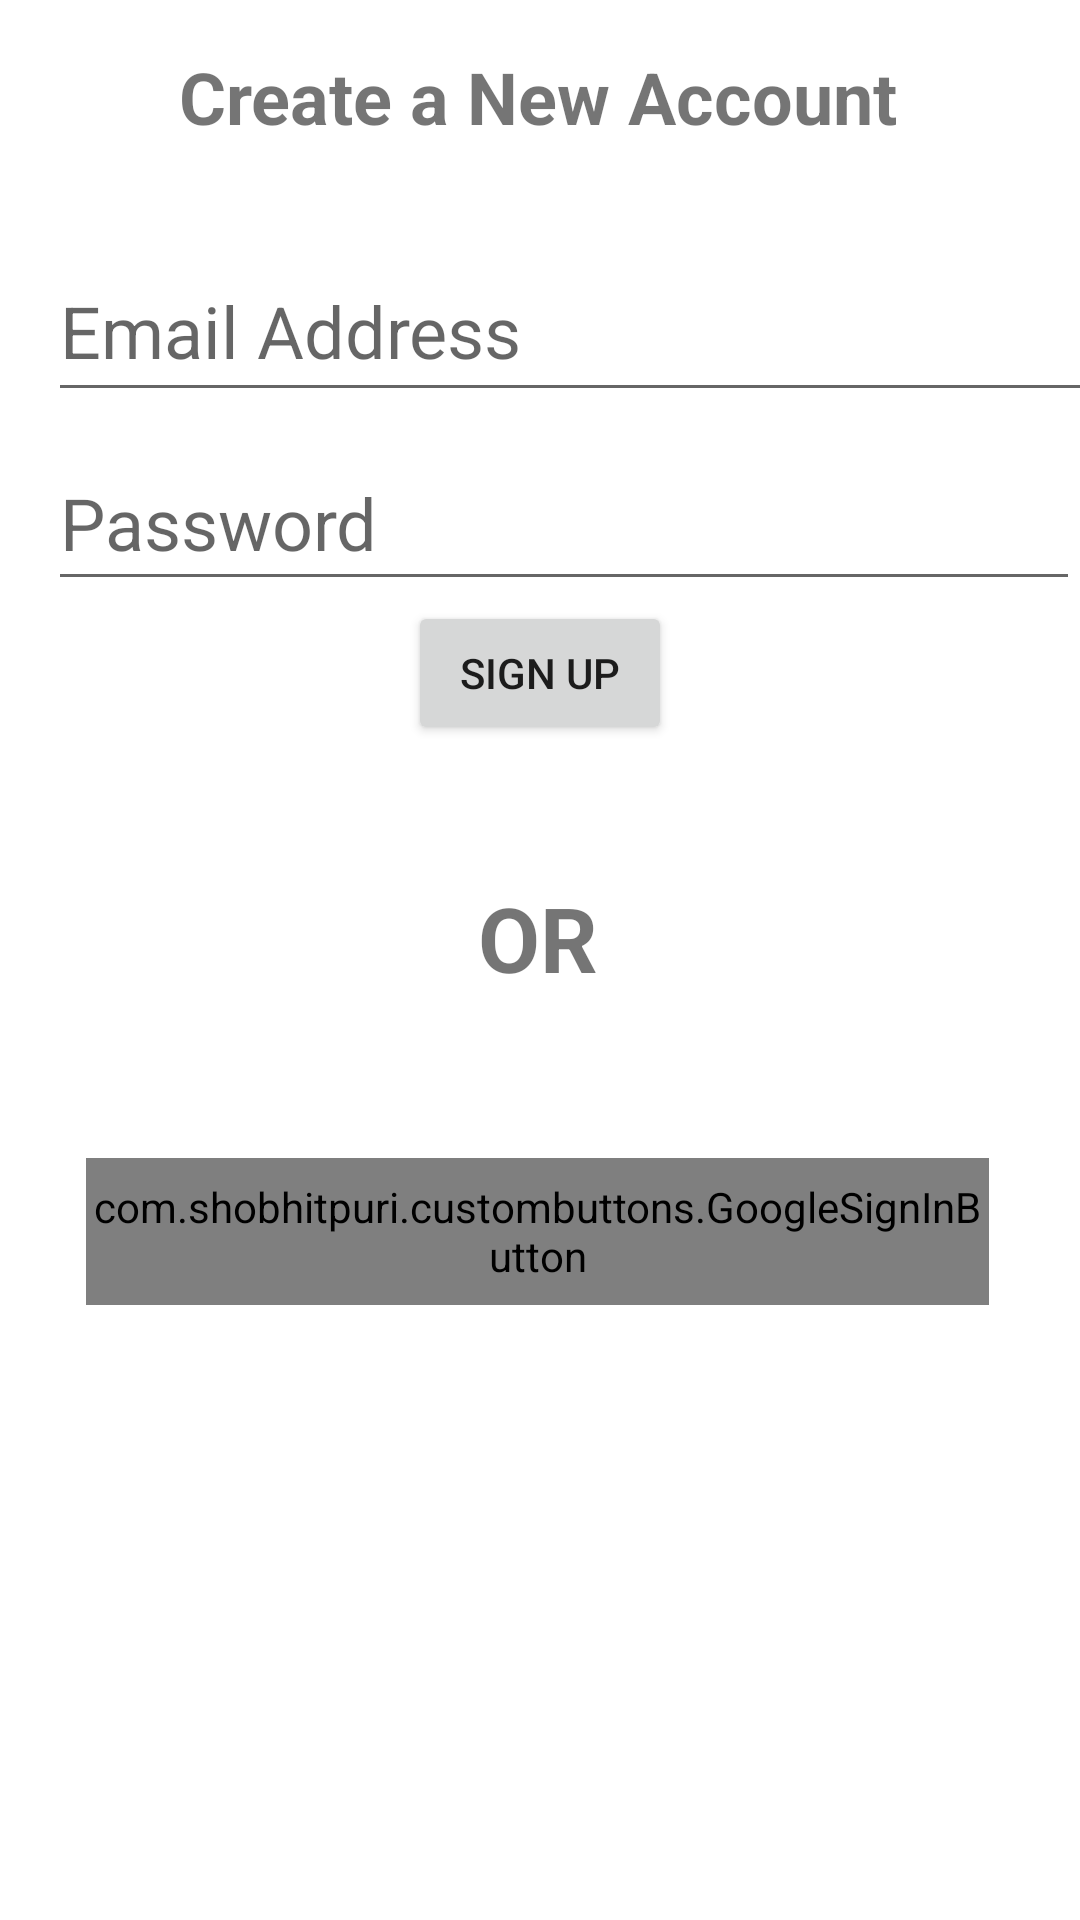

Produce the Android XML layout that renders to this screen, including the resource entries it uses.
<!-- AndroidManifest.xml: application theme Theme.CannySocial -->
<!-- res/layout/fragment_sign_up.xml -->
<?xml version="1.0" encoding="utf-8"?>
<androidx.constraintlayout.widget.ConstraintLayout xmlns:android="http://schemas.android.com/apk/res/android"
    xmlns:app="http://schemas.android.com/apk/res-auto"
    xmlns:tools="http://schemas.android.com/tools"
    android:id="@+id/frameLayout2"
    android:layout_width="match_parent"
    android:layout_height="match_parent"
    tools:context=".SignUpFragment">


    <TextView
        android:id="@+id/textView2"
        android:layout_width="wrap_content"
        android:layout_height="wrap_content"
        android:layout_marginTop="16dp"
        android:text="Create a New Account"
        android:textSize="24sp"
        android:textStyle="bold"
        app:layout_constraintEnd_toEndOf="parent"
        app:layout_constraintHorizontal_bias="0.497"
        app:layout_constraintStart_toStartOf="parent"
        app:layout_constraintTop_toTopOf="parent" />

    <EditText
        android:id="@+id/etEmailSignup"
        android:layout_width="397dp"
        android:layout_height="57dp"
        android:layout_marginStart="16dp"
        android:layout_marginTop="32dp"
        android:hint="Email Address"
        android:textSize="24sp"
        app:layout_constraintEnd_toEndOf="parent"
        app:layout_constraintHorizontal_bias="0.0"
        app:layout_constraintStart_toStartOf="parent"
        app:layout_constraintTop_toBottomOf="@+id/textView2" />

    <EditText
        android:id="@+id/etPasswordSignup"
        android:layout_width="0dp"
        android:layout_height="55dp"
        android:layout_marginStart="16dp"
        android:layout_marginTop="8dp"
        android:hint="Password"
        android:inputType="textPassword"
        android:textSize="24sp"
        app:layout_constraintEnd_toEndOf="parent"
        app:layout_constraintHorizontal_bias="0.0"
        app:layout_constraintStart_toStartOf="parent"
        app:layout_constraintTop_toBottomOf="@+id/etEmailSignup" />

    <Button
        android:id="@+id/btnSignUp"
        android:layout_width="wrap_content"
        android:layout_height="wrap_content"
        android:text="Sign Up"
        app:layout_constraintEnd_toEndOf="parent"
        app:layout_constraintHorizontal_bias="0.5"
        app:layout_constraintStart_toStartOf="parent"
        app:layout_constraintTop_toBottomOf="@+id/etPasswordSignup" />

    <com.shobhitpuri.custombuttons.GoogleSignInButton
        android:id="@+id/btnSignUpWithGoogle"
        android:layout_width="301dp"
        android:layout_height="49dp"
        android:layout_centerInParent="true"
        android:layout_marginStart="32dp"
        android:layout_marginEnd="32dp"
        android:text="@string/google_sign_up"
        android:textSize="24sp"
        app:isDarkTheme="true"
        app:layout_constraintBottom_toBottomOf="parent"
        app:layout_constraintEnd_toEndOf="parent"
        app:layout_constraintHorizontal_bias="0.695"
        app:layout_constraintStart_toStartOf="parent"
        app:layout_constraintTop_toBottomOf="@+id/textView4"
        app:layout_constraintVertical_bias="0.207" />

    <TextView
        android:id="@+id/textView4"
        android:layout_width="wrap_content"
        android:layout_height="wrap_content"
        android:layout_marginTop="44dp"
        android:text="OR"
        android:textSize="30sp"
        android:textStyle="bold"
        app:layout_constraintEnd_toEndOf="parent"
        app:layout_constraintHorizontal_bias="0.498"
        app:layout_constraintStart_toStartOf="parent"
        app:layout_constraintTop_toBottomOf="@+id/btnSignUp" />

</androidx.constraintlayout.widget.ConstraintLayout>
<!-- resources referenced by this layout -->
<resources>
  <style name="Theme.CannySocial" parent="Theme.MaterialComponents.DayNight.DarkActionBar">
          
          <item name="colorPrimary">@color/purple_500</item>
          <item name="colorPrimaryVariant">@color/purple_700</item>
          <item name="colorOnPrimary">@color/white</item>
          
          <item name="colorSecondary">@color/teal_200</item>
          <item name="colorSecondaryVariant">@color/teal_700</item>
          <item name="colorOnSecondary">@color/black</item>
          
          <item name="android:statusBarColor" tools:targetApi="l">?attr/colorPrimaryVariant</item>
          
      </style>
  <!-- not gathered from this repository: default colours our renderer supplied (Android Studio template values) -->
  <color name="purple_500">#FF6200EE</color>
  <color name="purple_700">#FF3700B3</color>
  <color name="teal_200">#FF03DAC5</color>
  <color name="teal_700">#FF018786</color>
  <color name="black">#FF000000</color>
  <color name="white">#FFFFFFFF</color>
</resources>
